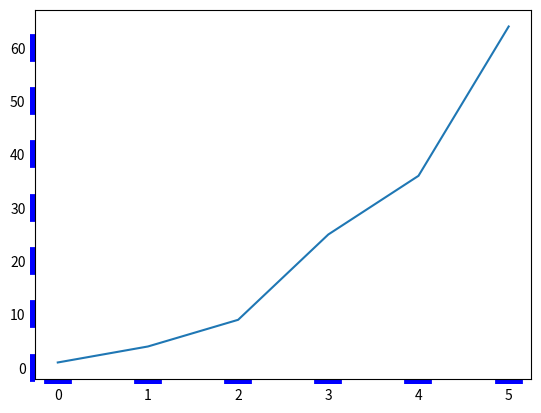

This figure's Python source:
import matplotlib.pyplot as py

values = [1, 4, 9, 25, 36, 64]
py.plot(values)
py.tick_params(axis = 'both', width = 20, color =  'blue')
py.show()